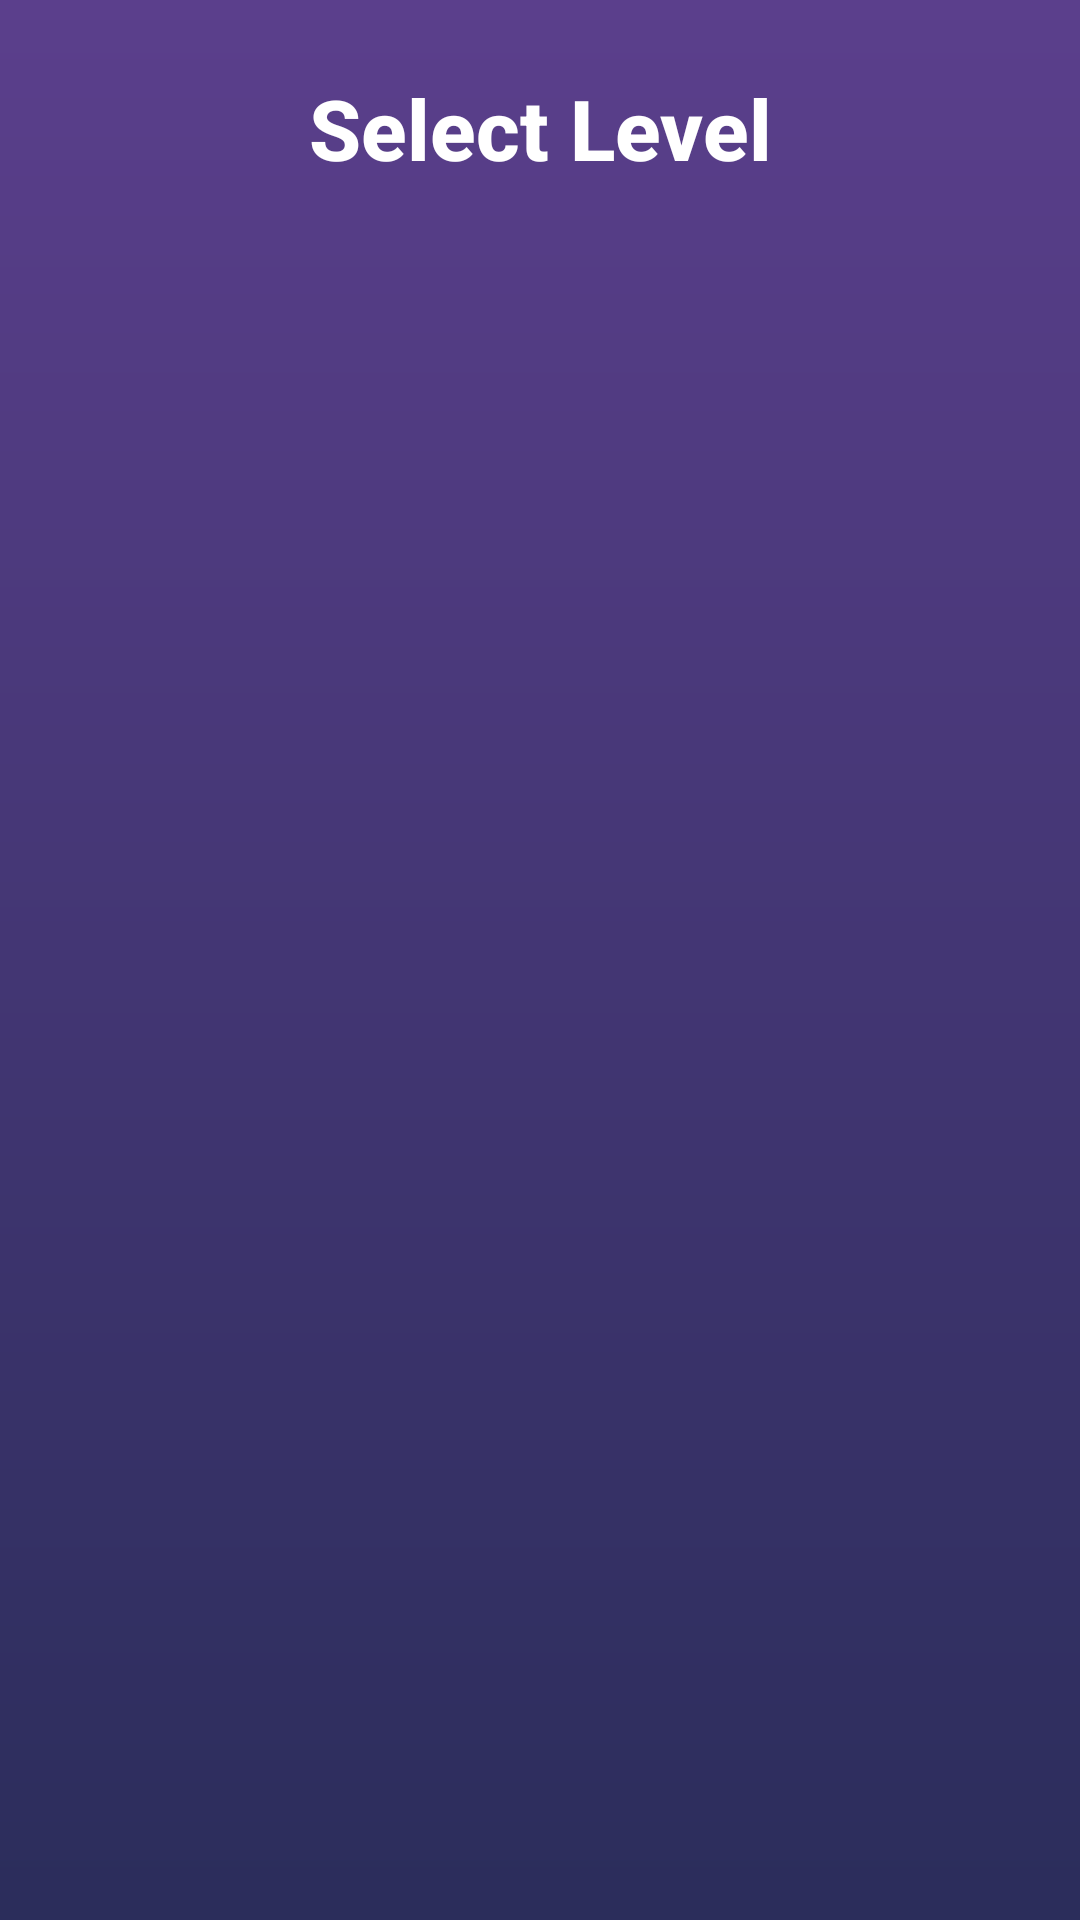

Layout XML and referenced resources for this Android screen:
<!-- AndroidManifest.xml: application theme Theme.Word -->
<!-- res/layout/fragment_level_select.xml -->
<?xml version="1.0" encoding="utf-8"?>
<LinearLayout xmlns:android="http://schemas.android.com/apk/res/android"
    android:layout_width="match_parent" android:layout_height="match_parent" android:orientation="vertical">
    <TextView android:layout_width="match_parent" android:layout_height="wrap_content"
        android:gravity="center" android:padding="24dp" android:text="@string/select_level"
        android:textColor="@color/white" android:textSize="28sp" android:textStyle="bold"/>
    <androidx.recyclerview.widget.RecyclerView android:id="@+id/levels"
        android:layout_width="match_parent" android:layout_height="match_parent"
        android:clipToPadding="false" android:padding="12dp"/>
</LinearLayout>
<!-- resources referenced by this layout -->
<resources>
  <color name="white">#FFFFFF</color>
  <string name="select_level">Select Level</string>
  <style name="Theme.Word" parent="Theme.AppCompat.Light.NoActionBar">
          <item name="android:windowBackground">@drawable/bg_gradient</item>
          <item name="android:statusBarColor">@color/bg_top</item>
          <item name="android:navigationBarColor">@color/bg_bottom</item>
          <item name="android:fontFamily">sans-serif-medium</item>
          <item name="colorAccent">@color/accent</item>
      </style>
  <!-- drawable bg_gradient (drawable) -->
  <shape xmlns:android="http://schemas.android.com/apk/res/android">
      <gradient android:angle="270" android:startColor="@color/bg_bottom" android:endColor="@color/bg_top"/>
  </shape>
  <color name="bg_top">#2B2D5B</color>
  <color name="bg_bottom">#5B3F8C</color>
  <color name="accent">#FF8A3D</color>
</resources>
